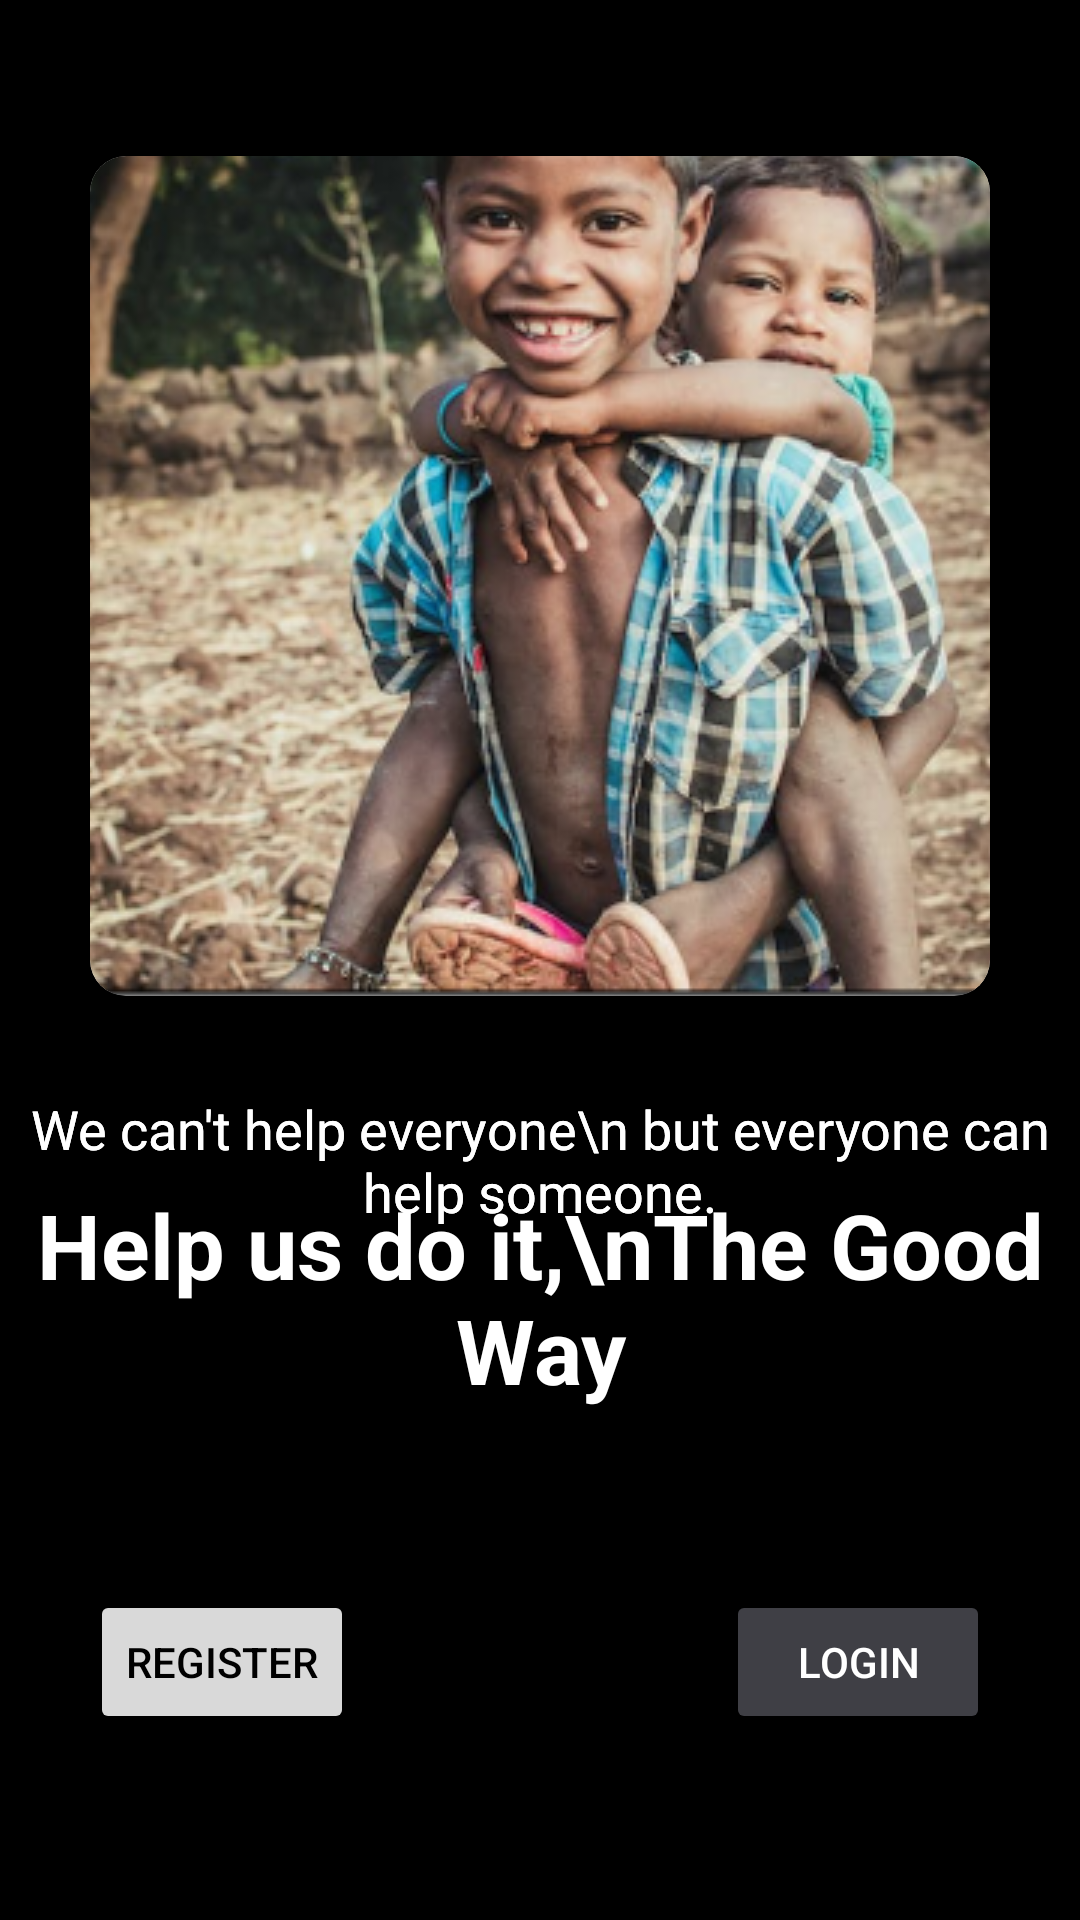

Produce the Android XML layout that renders to this screen, including the resource entries it uses.
<!-- AndroidManifest.xml: application theme Theme.TheGoodWay -->
<!-- res/layout/activity_main.xml -->
<?xml version="1.0" encoding="utf-8"?>
<androidx.constraintlayout.widget.ConstraintLayout
    xmlns:android="http://schemas.android.com/apk/res/android"
    xmlns:app="http://schemas.android.com/apk/res-auto"
    xmlns:tools="http://schemas.android.com/tools"
    android:layout_width="match_parent"
    android:layout_height="match_parent"
    tools:context=".MainActivity"
    android:background="@color/black">

    <com.google.android.material.card.MaterialCardView
        android:id="@+id/img"
        android:layout_width="300dp"
        android:layout_height="280dp"
        app:cardCornerRadius="12dp"
        app:layout_constraintTop_toTopOf="parent"
        app:layout_constraintStart_toStartOf="parent"
        app:layout_constraintEnd_toEndOf="parent"
        android:layout_marginHorizontal="32dp"
        android:layout_marginTop="52dp">
        <ImageView
            android:layout_width="match_parent"
            android:layout_height="match_parent"
            android:src="@drawable/img"
            android:scaleType="center"/>
    </com.google.android.material.card.MaterialCardView>

    <TextView
        android:layout_width="wrap_content"
        android:layout_height="wrap_content"
        android:text="We can't help everyone\n but everyone can help someone."
        app:layout_constraintEnd_toEndOf="parent"
        app:layout_constraintStart_toStartOf="parent"
        app:layout_constraintTop_toBottomOf="@+id/img"
        android:layout_marginTop="32dp"
        android:textColor="@color/white"
        android:textAlignment="center"
        android:textSize="18sp"/>

    <TextView
        android:layout_width="wrap_content"
        android:layout_height="wrap_content"
        android:text="We can't help everyone\n but everyone can help someone."
        app:layout_constraintEnd_toEndOf="parent"
        app:layout_constraintStart_toStartOf="parent"
        app:layout_constraintTop_toBottomOf="@+id/img"
        android:layout_marginTop="32dp"
        android:textColor="@color/white"
        android:textAlignment="center"
        android:textSize="18sp"/>

    <TextView
        android:layout_width="wrap_content"
        android:layout_height="wrap_content"
        android:text="Help us do it,\nThe Good Way"
        app:layout_constraintBottom_toTopOf="@+id/btnLogin"
        android:textColor="@color/white"
        android:textAlignment="center"
        android:textSize="30sp"
        android:textStyle="bold"
        app:layout_constraintStart_toStartOf="@id/img"
        app:layout_constraintEnd_toEndOf="@id/img"
        android:layout_marginBottom="60dp"/>

    <Button
        android:id="@+id/btnRegister"
        android:layout_width="wrap_content"
        android:layout_height="wrap_content"
        android:text="Register"
        android:textColor="@color/black"
        android:backgroundTint="#D9D9D9"
        app:layout_constraintBottom_toBottomOf="parent"
        app:layout_constraintStart_toStartOf="@id/img"
        android:layout_marginBottom="62dp" />

    <Button
        android:id="@+id/btnLogin"
        android:layout_width="wrap_content"
        android:layout_height="wrap_content"
        android:text="Login"
        android:textColor="@color/white"
        android:backgroundTint="#3F3F45"
        app:layout_constraintBottom_toBottomOf="parent"
        app:layout_constraintEnd_toEndOf="@+id/img"
        android:layout_marginBottom="62dp" />

</androidx.constraintlayout.widget.ConstraintLayout>
<!-- resources referenced by this layout -->
<resources>
  <!-- drawable img: png bitmap (drawable-v24, 208019 bytes) -->
  <style name="Theme.TheGoodWay" parent="Theme.MaterialComponents.DayNight.NoActionBar">
          
          <item name="colorPrimary">@color/purple_500</item>
          <item name="colorPrimaryVariant">@color/purple_700</item>
          <item name="colorOnPrimary">@color/white</item>
          
          <item name="colorSecondary">@color/teal_200</item>
          <item name="colorSecondaryVariant">@color/teal_700</item>
          <item name="colorOnSecondary">@color/black</item>
          
          <item name="android:statusBarColor">@color/black</item>
          
      </style>
  <!-- not gathered from this repository: default colours our renderer supplied (Android Studio template values) -->
  <color name="purple_500">#FF6200EE</color>
  <color name="purple_700">#FF3700B3</color>
  <color name="teal_200">#FF03DAC5</color>
  <color name="teal_700">#FF018786</color>
  <color name="black">#FF000000</color>
  <color name="white">#FFFFFFFF</color>
</resources>
